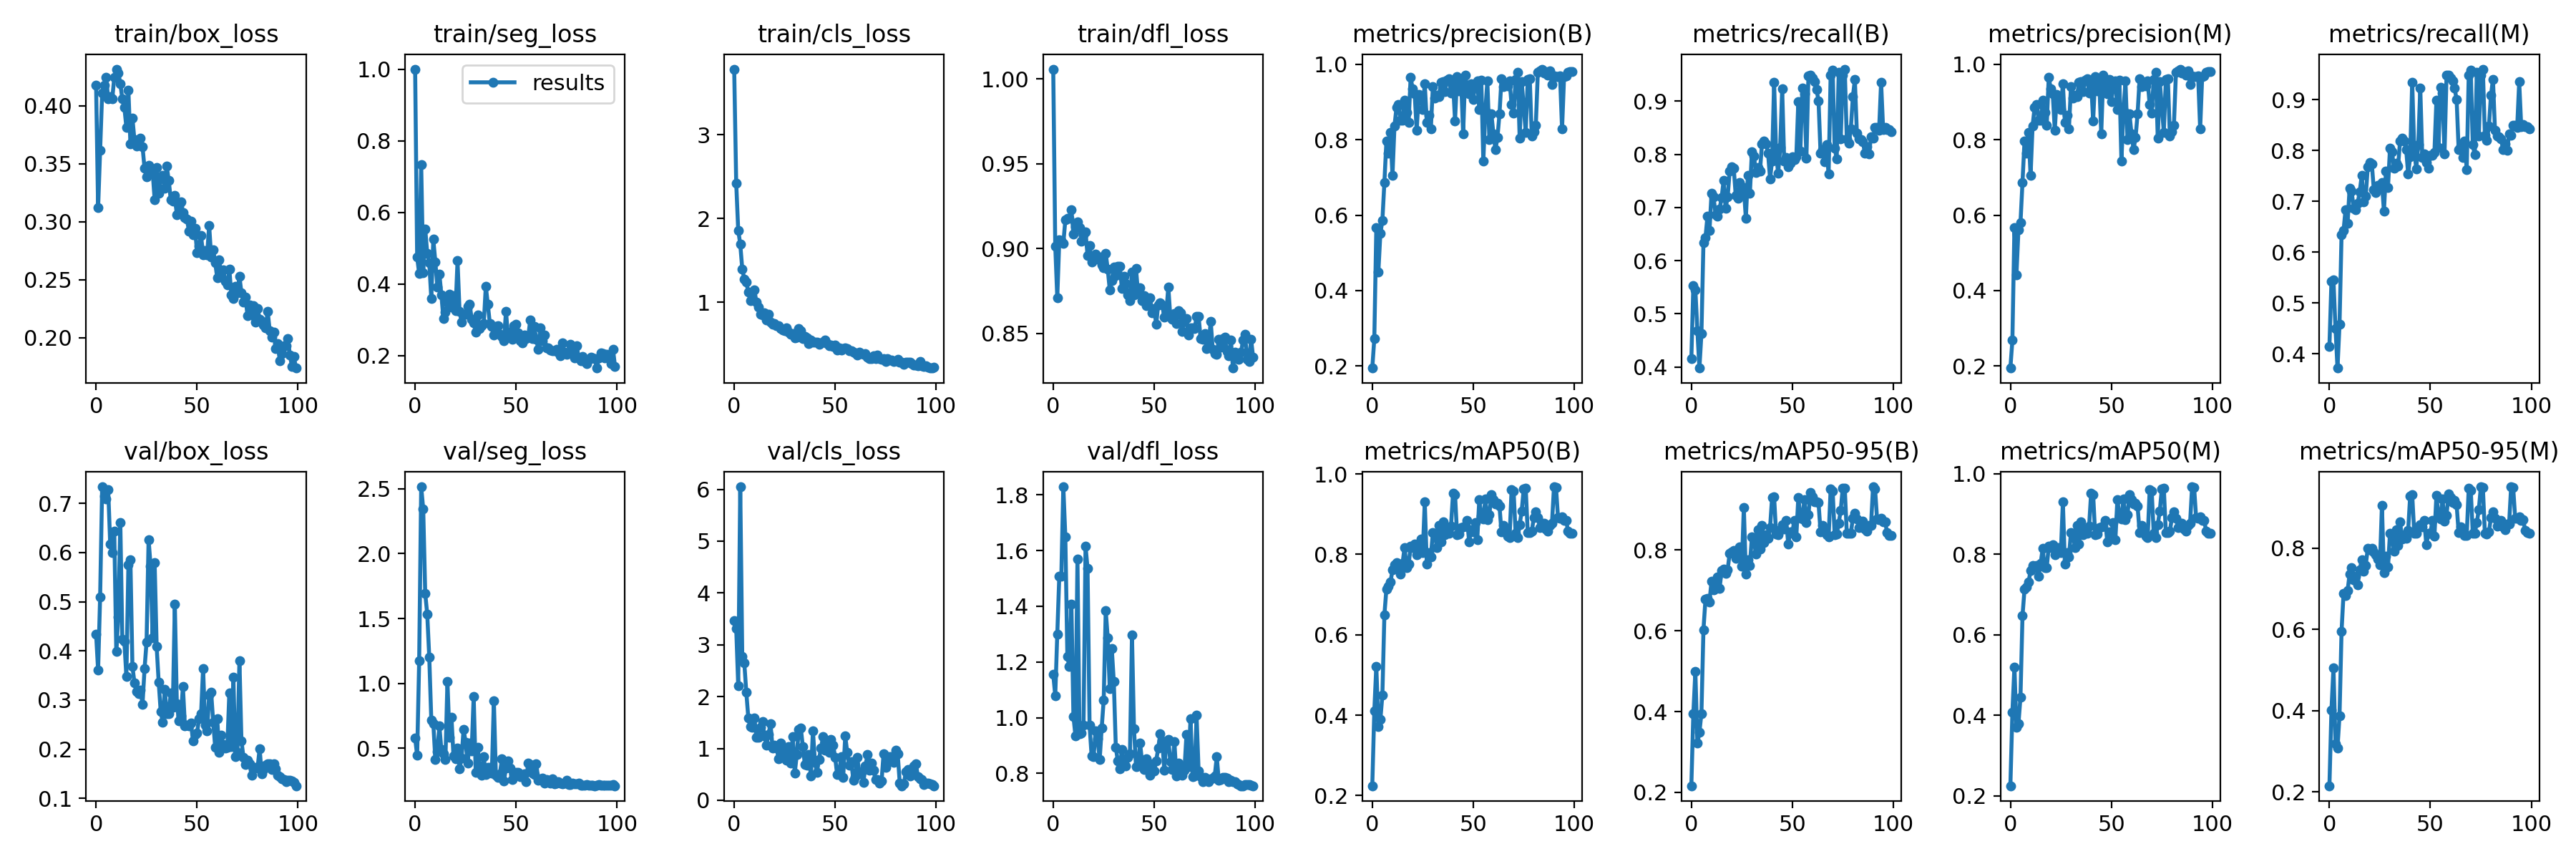

The table this chart was drawn from, first rows:
epoch, train/box_loss, train/seg_loss, train/cls_loss, train/dfl_loss, metrics/precision(B), metrics/recall(B), metrics/mAP50(B), metrics/mAP50-95(B), metrics/precision(M), metrics/recall(M), metrics/mAP50(M), metrics/mAP50-95(M), val/box_loss, val/seg_loss, val/cls_loss, val/dfl_loss, lr/pg0, lr/pg1, lr/pg2
0, 0.4177, 1, 3.783, 1.006, 0.1946, 0.4149, 0.2246, 0.2162, 0.1946, 0.4149, 0.2254, 0.2149, 0.4342, 0.5779, 3.462, 1.156, 0.0739, 0.0029, 0.0029
1, 0.3119, 0.4743, 2.423, 0.9015, 0.2722, 0.5526, 0.4106, 0.3948, 0.2685, 0.5425, 0.4085, 0.4011, 0.3606, 0.4446, 3.321, 1.078, 0.04684, 0.005842, 0.005842
2, 0.3614, 0.4287, 1.859, 0.8712, 0.567, 0.545, 0.5219, 0.4996, 0.567, 0.545, 0.5206, 0.5052, 0.5099, 1.176, 2.216, 1.299, 0.01972, 0.008724, 0.008724
3, 0.4109, 0.7329, 1.692, 0.9051, 0.4486, 0.4682, 0.3723, 0.3216, 0.441, 0.4501, 0.3698, 0.3181, 0.7337, 2.515, 6.048, 1.508, 0.009703, 0.009703, 0.009703
4, 0.4177, 0.4313, 1.397, 0.9049, 0.5508, 0.3978, 0.3889, 0.3485, 0.5615, 0.3718, 0.3794, 0.3081, 0.7142, 2.345, 2.78, 1.507, 0.009703, 0.009703, 0.009703
5, 0.4243, 0.5533, 1.275, 0.9032, 0.5857, 0.462, 0.4498, 0.3954, 0.5795, 0.4573, 0.4455, 0.3873, 0.7096, 1.693, 2.657, 1.829, 0.009604, 0.009604, 0.009604
6, 0.4057, 0.4849, 1.236, 0.9169, 0.6873, 0.6337, 0.6499, 0.6026, 0.6873, 0.6337, 0.6472, 0.5953, 0.7279, 1.532, 2.084, 1.649, 0.009505, 0.009505, 0.009505
7, 0.4078, 0.4591, 1.12, 0.9177, 0.7966, 0.6432, 0.714, 0.6776, 0.7966, 0.6432, 0.7134, 0.6892, 0.6169, 1.202, 1.593, 1.219, 0.009406, 0.009406, 0.009406
8, 0.4057, 0.3597, 1.016, 0.9177, 0.7649, 0.6839, 0.7198, 0.6794, 0.7649, 0.6839, 0.7198, 0.683, 0.5991, 0.7194, 1.423, 1.183, 0.009307, 0.009307, 0.009307
9, 0.4243, 0.5242, 1.034, 0.9231, 0.8185, 0.6569, 0.7307, 0.6722, 0.8185, 0.6569, 0.7307, 0.6954, 0.6435, 0.6919, 1.406, 1.407, 0.009208, 0.009208, 0.009208
10, 0.4314, 0.462, 1.145, 0.9085, 0.7053, 0.7262, 0.7609, 0.7227, 0.7053, 0.7262, 0.7603, 0.7366, 0.3985, 0.4154, 1.594, 1.005, 0.009109, 0.009109, 0.009109
11, 0.4283, 0.3921, 1.003, 0.9129, 0.8365, 0.72, 0.7748, 0.7013, 0.8365, 0.72, 0.7722, 0.752, 0.4687, 0.4747, 1.218, 0.9353, 0.00901, 0.00901, 0.00901
12, 0.419, 0.4273, 0.9384, 0.9156, 0.8855, 0.6868, 0.779, 0.7205, 0.8855, 0.6868, 0.7669, 0.7228, 0.6604, 0.674, 1.221, 1.57, 0.008911, 0.008911, 0.008911
13, 0.4056, 0.3694, 0.8585, 0.9126, 0.8936, 0.6834, 0.7715, 0.734, 0.8936, 0.6834, 0.7717, 0.7316, 0.423, 0.4885, 1.414, 0.9423, 0.008812, 0.008812, 0.008812
14, 0.3985, 0.3025, 0.845, 0.9043, 0.8509, 0.6968, 0.75, 0.705, 0.8509, 0.6968, 0.7464, 0.7098, 0.4188, 0.4556, 1.524, 0.9456, 0.008713, 0.008713, 0.008713
15, 0.3814, 0.321, 0.8685, 0.9083, 0.8519, 0.7187, 0.7782, 0.7489, 0.8519, 0.7187, 0.7772, 0.7477, 0.3483, 0.4115, 1.249, 0.9721, 0.008614, 0.008614, 0.008614
16, 0.4133, 0.3491, 0.7905, 0.91, 0.9041, 0.7507, 0.8171, 0.7537, 0.9041, 0.7507, 0.8151, 0.771, 0.5744, 1.016, 1.059, 1.615, 0.008515, 0.008515, 0.008515
17, 0.3673, 0.3716, 0.8526, 0.8959, 0.8734, 0.6984, 0.7668, 0.7426, 0.8734, 0.6984, 0.7668, 0.7428, 0.5847, 0.5852, 1.277, 1.536, 0.008416, 0.008416, 0.008416
18, 0.389, 0.3348, 0.7641, 0.9019, 0.8468, 0.7203, 0.7749, 0.7519, 0.8381, 0.7105, 0.7669, 0.7582, 0.3676, 0.7375, 1.479, 0.9732, 0.008317, 0.008317, 0.008317
19, 0.3704, 0.367, 0.735, 0.892, 0.9654, 0.7682, 0.8196, 0.7925, 0.9654, 0.7682, 0.8196, 0.8004, 0.3353, 0.4397, 1.009, 0.8636, 0.008218, 0.008218, 0.008218
20, 0.365, 0.3258, 0.7409, 0.8952, 0.9343, 0.7768, 0.8172, 0.7947, 0.9343, 0.7768, 0.8172, 0.7953, 0.3171, 0.4208, 1.065, 0.8602, 0.008119, 0.008119, 0.008119
21, 0.3678, 0.4642, 0.716, 0.8969, 0.9217, 0.7738, 0.8248, 0.7984, 0.9217, 0.7738, 0.8248, 0.8004, 0.3123, 0.4999, 1.013, 0.9534, 0.00802, 0.00802, 0.00802
22, 0.3721, 0.3235, 0.7222, 0.894, 0.8248, 0.7222, 0.7989, 0.7794, 0.8248, 0.7222, 0.7989, 0.7913, 0.3196, 0.3395, 0.8004, 0.9239, 0.007921, 0.007921, 0.007921
23, 0.3646, 0.2939, 0.6844, 0.8949, 0.9194, 0.7169, 0.8162, 0.7929, 0.9194, 0.7169, 0.8162, 0.7838, 0.291, 0.4262, 1.106, 0.8493, 0.007822, 0.007822, 0.007822
24, 0.3459, 0.3146, 0.6669, 0.8903, 0.9163, 0.7469, 0.8378, 0.808, 0.8978, 0.7318, 0.8162, 0.7739, 0.3635, 0.6476, 0.9343, 0.9625, 0.007723, 0.007723, 0.007723
25, 0.3389, 0.3158, 0.6572, 0.8888, 0.8809, 0.7295, 0.8036, 0.7599, 0.8809, 0.7295, 0.8041, 0.7591, 0.4183, 0.5449, 0.8192, 1.064, 0.007624, 0.007624, 0.007624
26, 0.3483, 0.3366, 0.6892, 0.8973, 0.9485, 0.7373, 0.93, 0.9059, 0.9485, 0.7373, 0.93, 0.9048, 0.6262, 0.3853, 0.7773, 1.384, 0.007525, 0.007525, 0.007525
27, 0.3421, 0.344, 0.6405, 0.8879, 0.8462, 0.6801, 0.7755, 0.7408, 0.8462, 0.6801, 0.7755, 0.7405, 0.5727, 0.5402, 1.032, 1.286, 0.007426, 0.007426, 0.007426
28, 0.3434, 0.3019, 0.6176, 0.8758, 0.8654, 0.76, 0.8043, 0.7765, 0.8654, 0.76, 0.8043, 0.781, 0.4269, 0.4803, 0.7131, 1.103, 0.007327, 0.007327, 0.007327
29, 0.3191, 0.2902, 0.6262, 0.8811, 0.828, 0.7266, 0.7933, 0.7623, 0.828, 0.7266, 0.7933, 0.7531, 0.5793, 0.9001, 1.235, 1.248, 0.007228, 0.007228, 0.007228
30, 0.3468, 0.2649, 0.5715, 0.8894, 0.9405, 0.8046, 0.8543, 0.8327, 0.9405, 0.8046, 0.8543, 0.8369, 0.4087, 0.3126, 0.5208, 1.129, 0.007129, 0.007129, 0.007129
31, 0.3243, 0.3139, 0.5814, 0.884, 0.9096, 0.797, 0.85, 0.8247, 0.9096, 0.797, 0.85, 0.8294, 0.3367, 0.5089, 0.8776, 0.8927, 0.00703, 0.00703, 0.00703
32, 0.3376, 0.2751, 0.6849, 0.8896, 0.9176, 0.7658, 0.8173, 0.7899, 0.9176, 0.7658, 0.8173, 0.7925, 0.2768, 0.3549, 1.366, 0.8439, 0.006931, 0.006931, 0.006931
33, 0.3402, 0.2836, 0.6592, 0.8898, 0.9147, 0.7751, 0.8714, 0.8502, 0.9147, 0.7751, 0.8714, 0.8464, 0.2551, 0.2945, 1.395, 0.8166, 0.006832, 0.006832, 0.006832
34, 0.3287, 0.2886, 0.5625, 0.8765, 0.9517, 0.769, 0.83, 0.8033, 0.9517, 0.769, 0.8259, 0.8073, 0.3221, 0.4335, 1.037, 0.8857, 0.006733, 0.006733, 0.006733
35, 0.3478, 0.3933, 0.5882, 0.8837, 0.954, 0.8193, 0.8817, 0.8618, 0.954, 0.8193, 0.8817, 0.8646, 0.2722, 0.2954, 0.6964, 0.8311, 0.006634, 0.006634, 0.006634
36, 0.3353, 0.3433, 0.5748, 0.8793, 0.9281, 0.8248, 0.8486, 0.8177, 0.9281, 0.8248, 0.8486, 0.8219, 0.272, 0.3524, 0.6702, 0.8278, 0.006535, 0.006535, 0.006535
37, 0.3187, 0.2891, 0.5068, 0.8728, 0.9586, 0.8192, 0.8635, 0.8371, 0.9586, 0.8192, 0.8635, 0.8341, 0.315, 0.3534, 0.89, 0.8582, 0.006436, 0.006436, 0.006436
38, 0.318, 0.2803, 0.5453, 0.8694, 0.9618, 0.8022, 0.8522, 0.8295, 0.9618, 0.8022, 0.8524, 0.8249, 0.2854, 0.3106, 0.4666, 0.87, 0.006337, 0.006337, 0.006337
39, 0.3227, 0.2578, 0.5196, 0.8864, 0.9244, 0.754, 0.8707, 0.8556, 0.9244, 0.754, 0.8707, 0.8443, 0.4944, 0.8658, 1.346, 1.296, 0.006238, 0.006238, 0.006238
40, 0.3057, 0.2805, 0.5263, 0.8727, 0.9516, 0.7878, 0.9527, 0.9298, 0.9516, 0.7878, 0.9527, 0.9292, 0.2925, 0.2901, 0.7319, 0.9599, 0.006139, 0.006139, 0.006139
41, 0.3137, 0.284, 0.5226, 0.8882, 0.8503, 0.9348, 0.9488, 0.932, 0.8503, 0.9348, 0.9488, 0.9322, 0.2581, 0.2749, 0.537, 0.8239, 0.00604, 0.00604, 0.00604
42, 0.3172, 0.2586, 0.4947, 0.8738, 0.9683, 0.802, 0.8487, 0.839, 0.9683, 0.802, 0.8487, 0.8376, 0.2672, 0.3044, 0.792, 0.8277, 0.005941, 0.005941, 0.005941
43, 0.3078, 0.253, 0.5165, 0.8771, 0.9293, 0.764, 0.8511, 0.8385, 0.9293, 0.764, 0.8511, 0.8363, 0.3274, 0.418, 1.004, 0.9094, 0.005842, 0.005842, 0.005842
44, 0.3035, 0.2404, 0.5182, 0.8695, 0.9571, 0.8122, 0.866, 0.8503, 0.9571, 0.8122, 0.866, 0.8528, 0.2472, 0.2472, 1.231, 0.8406, 0.005743, 0.005743, 0.005743
45, 0.3021, 0.3231, 0.5461, 0.8724, 0.816, 0.9227, 0.8678, 0.8636, 0.816, 0.9227, 0.8678, 0.8577, 0.2489, 0.3502, 0.9636, 0.8132, 0.005644, 0.005644, 0.005644
46, 0.2921, 0.2521, 0.5038, 0.8664, 0.9717, 0.7866, 0.8705, 0.8513, 0.9717, 0.7866, 0.8705, 0.8522, 0.2477, 0.4029, 1.085, 0.8528, 0.005545, 0.005545, 0.005545
47, 0.3002, 0.2648, 0.4773, 0.8702, 0.9396, 0.7939, 0.8845, 0.8727, 0.9396, 0.7939, 0.8845, 0.8677, 0.2533, 0.349, 0.9283, 0.8362, 0.005446, 0.005446, 0.005446
48, 0.2885, 0.2457, 0.4915, 0.8709, 0.9214, 0.7766, 0.8303, 0.8153, 0.9214, 0.7766, 0.8303, 0.8083, 0.2164, 0.2576, 1.167, 0.7938, 0.005347, 0.005347, 0.005347
49, 0.2946, 0.2824, 0.4747, 0.862, 0.9489, 0.7829, 0.8615, 0.8458, 0.9604, 0.7656, 0.8553, 0.8359, 0.2293, 0.3001, 1.067, 0.8159, 0.005248, 0.005248, 0.005248
50, 0.2735, 0.2867, 0.4887, 0.8647, 0.9073, 0.7958, 0.8557, 0.8422, 0.9008, 0.7903, 0.8523, 0.8361, 0.2326, 0.3122, 0.8314, 0.8095, 0.005149, 0.005149, 0.005149
51, 0.2791, 0.2632, 0.429, 0.8555, 0.9474, 0.79, 0.8785, 0.8737, 0.9474, 0.79, 0.8785, 0.8684, 0.2624, 0.3128, 0.4938, 0.8454, 0.00505, 0.00505, 0.00505
52, 0.2879, 0.2406, 0.4547, 0.867, 0.9557, 0.7956, 0.8358, 0.8332, 0.9557, 0.7956, 0.8358, 0.8298, 0.2715, 0.2816, 0.5178, 0.8903, 0.004951, 0.004951, 0.004951
53, 0.2715, 0.2352, 0.429, 0.868, 0.8803, 0.8994, 0.9365, 0.9309, 0.8803, 0.8994, 0.9365, 0.9304, 0.3641, 0.2806, 0.848, 0.9411, 0.004852, 0.004852, 0.004852
54, 0.2754, 0.257, 0.442, 0.867, 0.957, 0.8064, 0.8954, 0.8833, 0.957, 0.8064, 0.8954, 0.8775, 0.2492, 0.3042, 0.4482, 0.9164, 0.004753, 0.004753, 0.004753
55, 0.2712, 0.2476, 0.4547, 0.8597, 0.7435, 0.9241, 0.8875, 0.8764, 0.7435, 0.9241, 0.8875, 0.8718, 0.237, 0.2436, 1.24, 0.812, 0.004654, 0.004654, 0.004654
56, 0.2969, 0.2513, 0.4446, 0.8622, 0.8764, 0.9137, 0.9382, 0.9246, 0.8764, 0.9137, 0.9382, 0.9212, 0.3092, 0.3888, 0.9254, 0.9085, 0.004555, 0.004555, 0.004555
57, 0.2696, 0.2982, 0.4199, 0.8774, 0.9557, 0.7929, 0.886, 0.8684, 0.9557, 0.7929, 0.886, 0.8664, 0.3154, 0.3726, 0.6768, 0.9228, 0.004456, 0.004456, 0.004456
58, 0.2759, 0.2469, 0.4208, 0.8597, 0.8004, 0.9477, 0.8991, 0.8875, 0.8004, 0.9477, 0.8991, 0.8814, 0.2552, 0.3077, 0.7475, 0.8418, 0.004357, 0.004357, 0.004357
59, 0.2646, 0.2801, 0.3993, 0.8586, 0.8679, 0.9482, 0.949, 0.9428, 0.8679, 0.9482, 0.949, 0.9335, 0.2037, 0.2959, 0.3919, 0.8125, 0.004258, 0.004258, 0.004258
... 40 more rows
